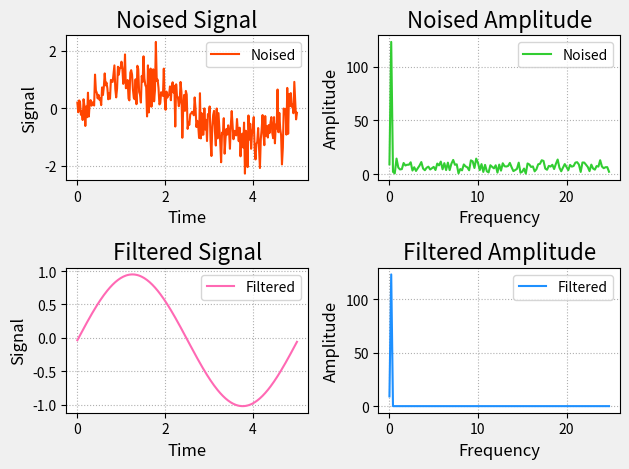

Source code (Python):
import numpy as np
import numpy.fft as nf
import matplotlib.pyplot as mp
duration = 5
sample_rate = 50
signal_freq = 0.2
times = np.linspace(0, duration, duration * sample_rate)
noised_sigs = np.sin(2 * np.pi * signal_freq * times) + \
	np.random.randn(times.size) / 2
freqs = nf.fftfreq(times.size, d=1 / sample_rate)
noised_ffts = nf.fft(noised_sigs)
noised_amps = np.abs(noised_ffts)
fund_freq = freqs[noised_amps.argmax()]
print(fund_freq)
high_freqs = np.where(np.abs(freqs) > np.abs(fund_freq))
filtered_ffts = noised_ffts.copy()
filtered_ffts[high_freqs] = 0
filtered_amps = noised_amps.copy()
filtered_amps[high_freqs] = 0
filtered_sigs = nf.ifft(filtered_ffts).real
mp.gcf().set_facecolor(np.ones(3) * 240 / 255)
mp.subplot(221)
mp.title('Noised Signal', fontsize=16)
mp.xlabel('Time', fontsize=12)
mp.ylabel('Signal', fontsize=12)
mp.tick_params(labelsize=10)
mp.grid(linestyle=':')
mp.plot(times, noised_sigs, c='orangered', label='Noised')
mp.legend()
mp.subplot(222)
mp.title('Noised Amplitude', fontsize=16)
mp.xlabel('Frequency', fontsize=12)
mp.ylabel('Amplitude', fontsize=12)
mp.tick_params(labelsize=10)
mp.grid(linestyle=':')
mp.plot(freqs[freqs>=0], noised_amps[freqs>=0],
	c='limegreen', label='Noised')
mp.legend()
mp.subplot(224)
mp.title('Filtered Amplitude', fontsize=16)
mp.xlabel('Frequency', fontsize=12)
mp.ylabel('Amplitude', fontsize=12)
mp.tick_params(labelsize=10)
mp.grid(linestyle=':')
mp.plot(freqs[freqs>=0], filtered_amps[freqs>=0],
	c='dodgerblue', label='Filtered')
mp.legend()
mp.subplot(223)
mp.title('Filtered Signal', fontsize=16)
mp.xlabel('Time', fontsize=12)
mp.ylabel('Signal', fontsize=12)
mp.tick_params(labelsize=10)
mp.grid(linestyle=':')
mp.plot(times, filtered_sigs, c='hotpink', label='Filtered')
mp.legend()
mp.tight_layout()
mp.show()